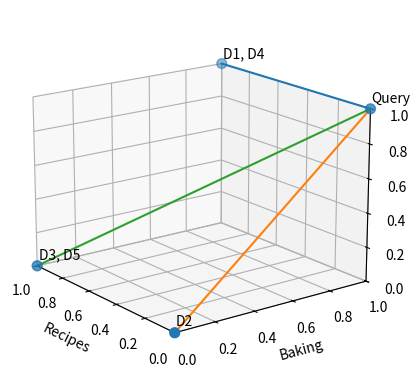

This chart was generated by the following Python code:
import matplotlib.pyplot as plt
from mpl_toolkits.mplot3d import Axes3D
import sys;


def plot_text(x, y, z, text, ax, spacing):
    ax.text(x + spacing, y + spacing, z + spacing, text, None)

fig = plt.figure()
ax = fig.add_subplot(111, projection='3d')

ax.view_init(elev=17, azim=-37)

x = [ 1, 0, 1, 1, 1, 0 ]
y = [ 1, 0, 0, 1, 0, 1 ]
z = [ 1, 0, 0, 1, 0, 1 ]

plot_text(1, 1, 1, 'D1, D4', ax, 0.025)
plot_text(0, 0, 0, 'D2', ax, 0.025)
plot_text(1, 0, 0, 'D3, D5', ax, 0.025)
plot_text(0, 1, 1, 'Query', ax, 0.025)

ax.scatter(x, y, z, s=50)
ax.plot([0, 1], [ 1, 1 ], [ 1, 1 ])
ax.plot([0, 0], [ 1, 0 ], [ 1, 0 ])
ax.plot([0, 1], [ 1, 0 ], [ 1, 0 ])

ax.set_xlim3d(1, 0)
ax.set_ylim3d(0, 1)
ax.set_zlim3d(0, 1)

ax.set_xlabel('Recipes')
ax.set_ylabel('Baking')
ax.set_zlabel('Bread')

#  plt.show()
fig.savefig('baking_bread.png', dpi=300)


